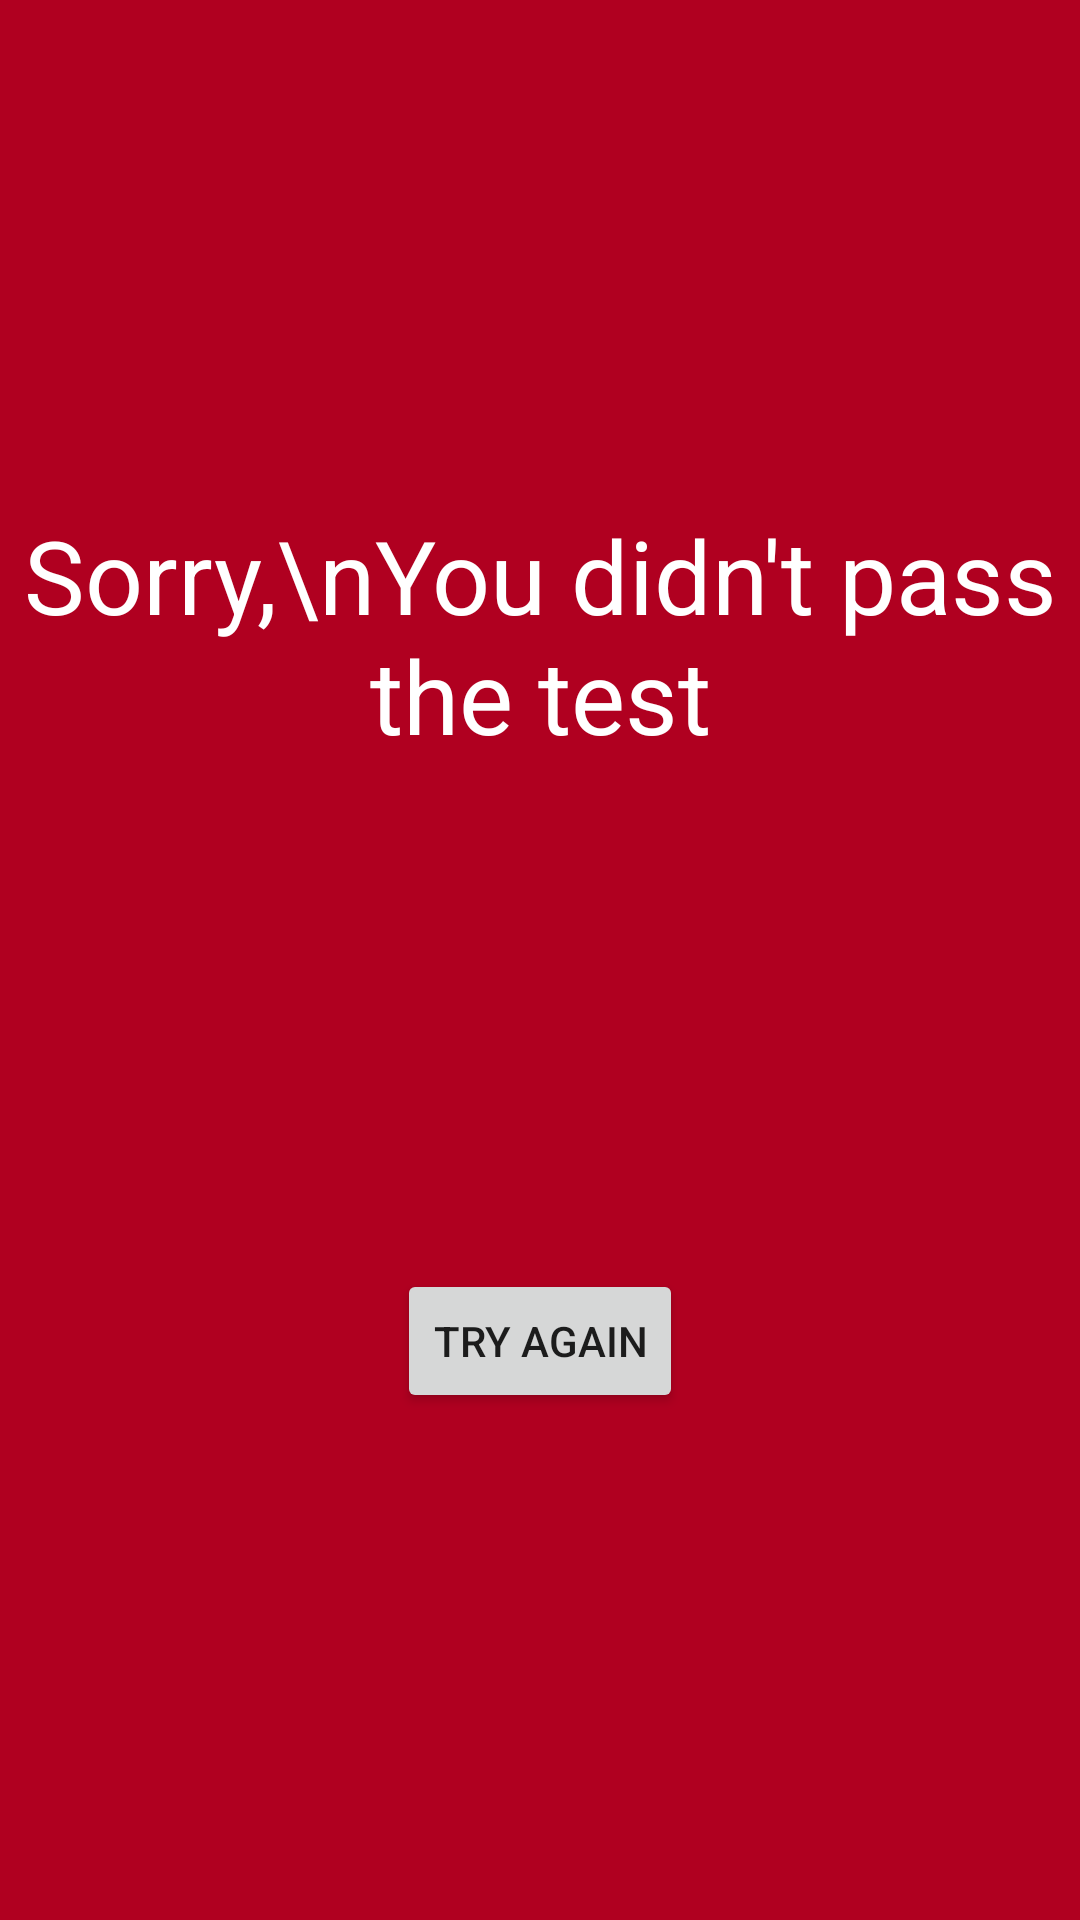

Here is an Android app screen rendered from its layout file. Give the layout XML and the strings, colors and styles it references.
<!-- AndroidManifest.xml: application theme Theme.MyDailyDiary -->
<!-- res/layout/fragment_fail.xml -->
<?xml version="1.0" encoding="utf-8"?>
<layout xmlns:android="http://schemas.android.com/apk/res/android"
    xmlns:app="http://schemas.android.com/apk/res-auto"
    xmlns:tools="http://schemas.android.com/tools">

    <androidx.constraintlayout.widget.ConstraintLayout
        android:layout_width="match_parent"
        android:layout_height="match_parent"
        android:background="@color/design_default_color_error"
        tools:context=".FailFragment">

    <TextView
        android:id="@+id/textview_first"
        android:layout_width="wrap_content"
        android:layout_height="wrap_content"
        android:text="Sorry,\nYou didn't pass the test"
        app:layout_constraintBottom_toTopOf="@id/do_again_failed_button"
        android:textAppearance="@style/TextAppearance.AppCompat.Display1"
        android:textAlignment="center"
        android:textColor="@color/white"
        app:layout_constraintEnd_toEndOf="parent"
        app:layout_constraintStart_toStartOf="parent"
        app:layout_constraintTop_toTopOf="parent" />

    <Button
        android:id="@+id/do_again_failed_button"
        android:layout_width="wrap_content"
        android:layout_height="wrap_content"
        android:text="Try again"
        app:layout_constraintBottom_toBottomOf="parent"
        app:layout_constraintEnd_toEndOf="parent"
        app:layout_constraintStart_toStartOf="parent"
        app:layout_constraintTop_toBottomOf="@id/textview_first" />




</androidx.constraintlayout.widget.ConstraintLayout>
</layout>
<!-- resources referenced by this layout -->
<resources>
  <style name="Theme.MyDailyDiary" parent="Theme.MaterialComponents.DayNight.DarkActionBar">
          
          <item name="colorPrimary">@color/purple_500</item>
          <item name="colorPrimaryVariant">@color/purple_700</item>
          <item name="colorOnPrimary">@color/white</item>
          
          <item name="colorSecondary">@color/teal_200</item>
          <item name="colorSecondaryVariant">@color/teal_700</item>
          <item name="colorOnSecondary">@color/black</item>
          
          <item name="android:statusBarColor" tools:targetApi="l">?attr/colorPrimaryVariant</item>
          
      </style>
  <!-- not gathered from this repository: default colours our renderer supplied (Android Studio template values) -->
  <color name="purple_500">#FF6200EE</color>
  <color name="purple_700">#FF3700B3</color>
  <color name="teal_200">#FF03DAC5</color>
  <color name="teal_700">#FF018786</color>
  <color name="black">#FF000000</color>
  <color name="white">#FFFFFFFF</color>
</resources>
